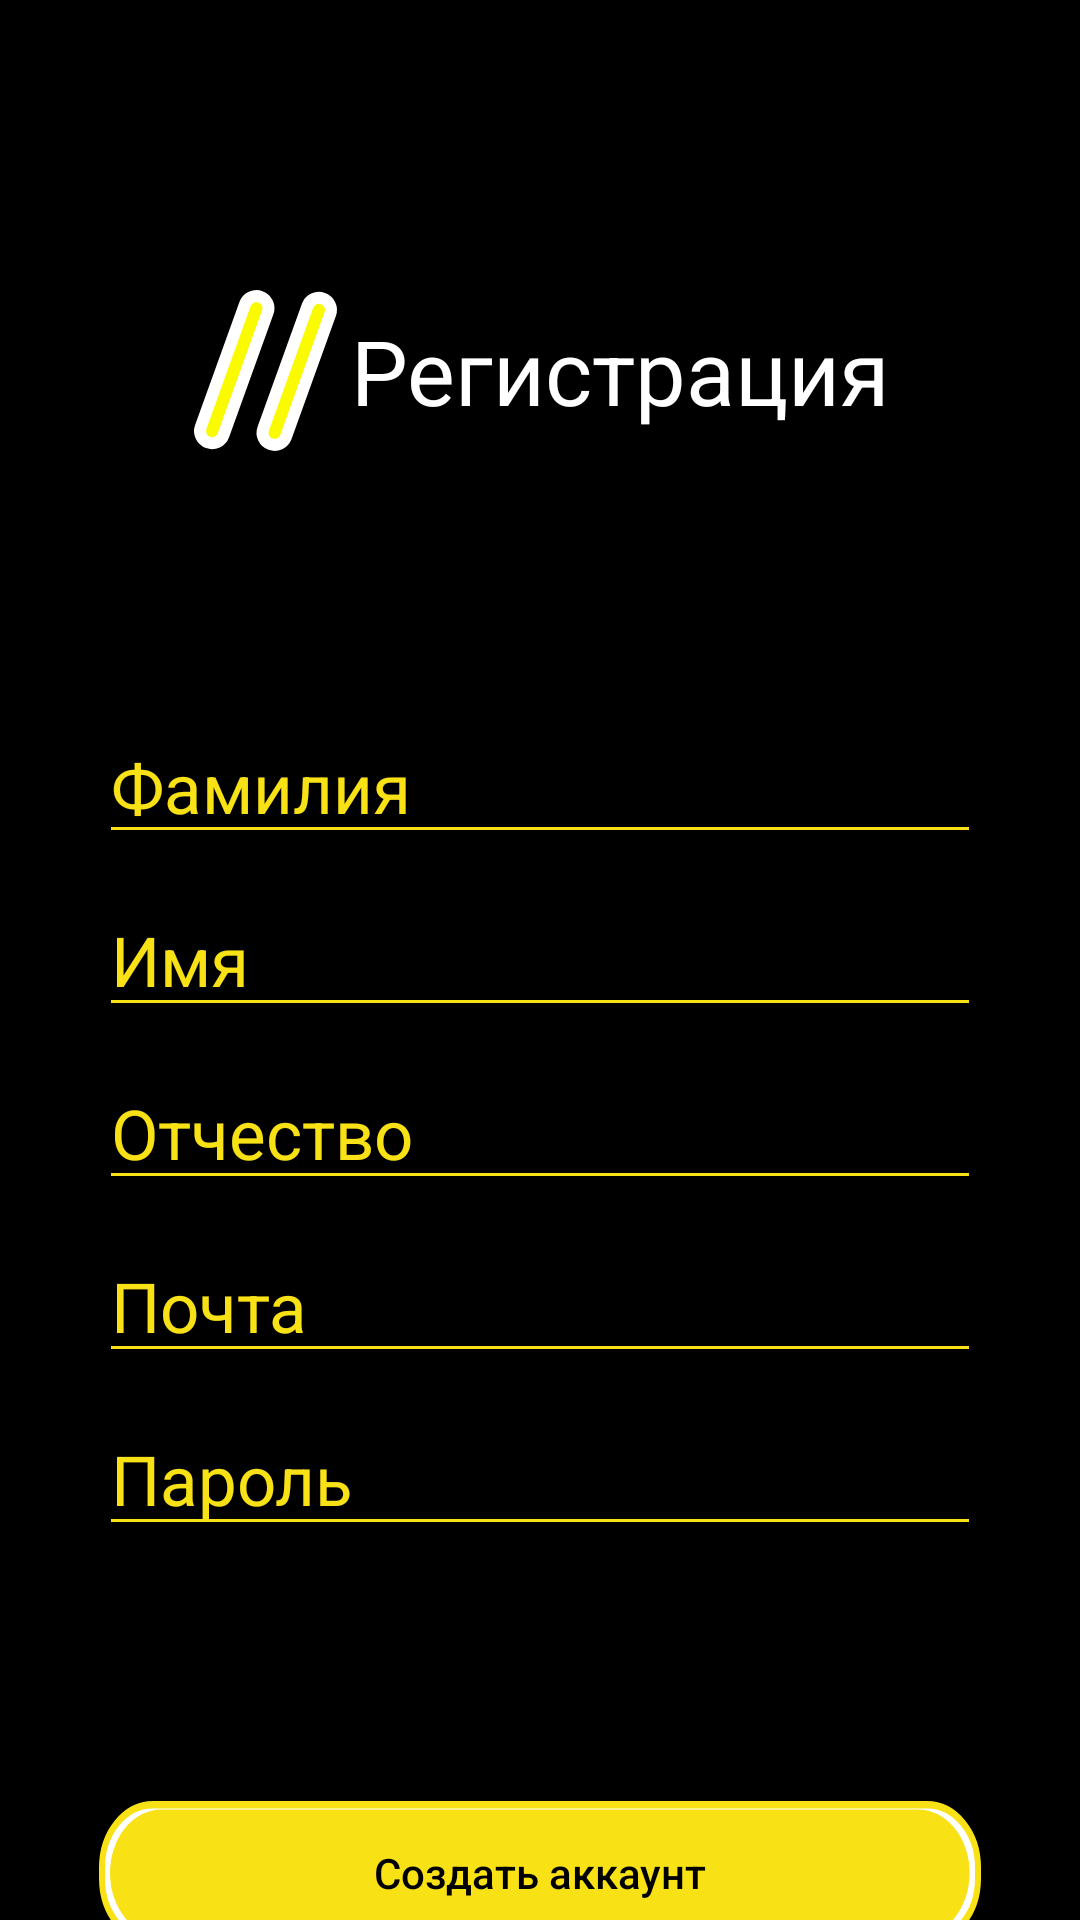

Reconstruct the res/layout file that produces this screen, plus the resources it refers to.
<!-- AndroidManifest.xml: application theme AppTheme.NoActionBar -->
<!-- res/layout/activity_regisration.xml -->
<?xml version="1.0" encoding="utf-8"?>
<RelativeLayout xmlns:android="http://schemas.android.com/apk/res/android"
    xmlns:app="http://schemas.android.com/apk/res-auto"
    xmlns:tools="http://schemas.android.com/tools"
    android:layout_width="match_parent"
    android:layout_height="match_parent"
    tools:context=".regisration"
    android:background="@color/regist_background">

    <ScrollView
        android:layout_width="match_parent"
        android:layout_height="match_parent"
        android:scrollbars="vertical">

        <RelativeLayout
            android:layout_width="match_parent"
            android:layout_height="wrap_content">

            <RelativeLayout
                android:id="@+id/regist_layout"
                android:layout_width="wrap_content"
                android:layout_height="wrap_content"
                android:layout_centerHorizontal="true"
                android:layout_marginTop="95dp"
                tools:ignore="MissingConstraints">

                <ImageView
                    android:id="@+id/regist_logo"
                    android:layout_width="wrap_content"
                    android:layout_height="wrap_content"
                    android:background="@drawable/icon_reg"
                    tools:ignore="MissingConstraints" />
                <TextView
                    android:id="@+id/regist_reg"
                    android:layout_width="wrap_content"
                    android:layout_height="wrap_content"
                    android:text="Регистрация"
                    android:textSize="30sp"
                    android:textColor="@color/regist_background_label"
                    android:layout_toRightOf="@id/regist_logo"
                    android:layout_centerVertical="true"
                    android:layout_marginLeft="3dp"
                    tools:ignore="MissingConstraints" />
            </RelativeLayout>

            <RelativeLayout
                android:id="@+id/regist_polya"
                android:layout_marginTop="85dp"
                android:layout_width="match_parent"
                android:layout_height="wrap_content"
                android:layout_below="@id/regist_layout"
                tools:ignore="InvalidId">

                <EditText
                    android:id="@+id/regist_fam"
                    android:layout_width="match_parent"
                    android:layout_height="wrap_content"
                    android:hint="Фамилия"
                    android:textSize="23dp"
                    android:inputType="text"
                    android:maxLines="1"
                    android:backgroundTint="@color/regist_edittext_color_hint"
                    android:layout_marginHorizontal="33dp"
                    android:textColor="@color/regist_edittext_color_text"
                    android:textColorHint="@color/regist_edittext_color_hint"
                    android:textColorHighlight="@color/regist_edittext_color_hint"/>

                <EditText
                    android:id="@+id/regist_im"
                    android:layout_below="@id/regist_fam"
                    android:layout_width="match_parent"
                    android:layout_height="wrap_content"
                    android:hint="Имя"
                    android:inputType="text"
                    android:maxLines="1"
                    android:textSize="23dp"
                    android:layout_marginTop="10dp"
                    android:backgroundTint="@color/regist_edittext_color_hint"
                    android:layout_marginHorizontal="33dp"
                    android:textColor="@color/regist_edittext_color_text"
                    android:textColorHint="@color/regist_edittext_color_hint"
                    android:textColorHighlight="@color/regist_edittext_color_hint"/>

                <EditText
                    android:id="@+id/regist_otch"
                    android:layout_below="@id/regist_im"
                    android:layout_width="match_parent"
                    android:layout_height="wrap_content"
                    android:hint="Отчество"
                    android:textSize="23dp"
                    android:inputType="text"
                    android:maxLines="1"
                    android:backgroundTint="@color/regist_edittext_color_hint"
                    android:layout_marginTop="10dp"
                    android:layout_marginHorizontal="33dp"
                    android:textColor="@color/regist_edittext_color_text"
                    android:textColorHint="@color/regist_edittext_color_hint"
                    android:textColorHighlight="@color/regist_edittext_color_hint"/>

                <EditText
                    android:id="@+id/regist_poch"
                    android:layout_below="@id/regist_otch"
                    android:layout_width="match_parent"
                    android:layout_height="wrap_content"
                    android:hint="Почта"
                    android:textSize="23dp"
                    android:layout_marginTop="10dp"
                    android:inputType="textEmailAddress"
                    android:maxLines="1"
                    android:backgroundTint="@color/regist_edittext_color_hint"
                    android:layout_marginHorizontal="33dp"
                    android:textColor="@color/regist_edittext_color_text"
                    android:textColorHint="@color/regist_edittext_color_hint"
                    android:textColorHighlight="@color/regist_edittext_color_hint"/>

                <EditText
                    android:id="@+id/regist_parol"
                    android:layout_below="@id/regist_poch"
                    android:layout_width="match_parent"
                    android:layout_height="wrap_content"
                    android:hint="Пароль"
                    android:textSize="23dp"
                    android:layout_marginTop="10dp"
                    android:inputType="text"
                    android:maxLines="1"
                    android:backgroundTint="@color/regist_edittext_color_hint"
                    android:layout_marginHorizontal="33dp"
                    android:password="true"
                    android:textColor="@color/regist_edittext_color_text"
                    android:textColorHint="@color/regist_edittext_color_hint"
                    android:textColorHighlight="@color/regist_edittext_color_hint"/>

            </RelativeLayout>

            <RelativeLayout
                android:layout_width="match_parent"
                android:layout_height="wrap_content"
                android:layout_below="@id/regist_polya"
                android:layout_marginTop="85dp">

                <Button
                    android:id="@+id/regist_sozdat_akk"
                    android:layout_width="match_parent"
                    android:layout_height="wrap_content"
                    android:textColor="#000"
                    android:textAllCaps="false"
                    android:layout_marginHorizontal="33dp"
                    android:background="@drawable/button_reg_in"
                    android:text="Создать аккаунт"/>

                <TextView
                    android:id="@+id/regist_auth"
                    android:layout_width="wrap_content"
                    android:layout_height="wrap_content"
                    android:text="У меня уже есть аккаунт"
                    android:textColor="@color/registr_goto_reg_text"
                    android:textSize="18sp"
                    android:layout_centerHorizontal="true"
                    android:layout_below="@id/regist_sozdat_akk"
                    android:layout_marginTop="25dp"/>

                <View
                    android:layout_width="206dp"
                    android:layout_height="3px"
                    android:layout_centerHorizontal="true"
                    android:background="@color/registr_goto_reg_line"
                    android:layout_below="@id/regist_auth"/>

            </RelativeLayout>

        </RelativeLayout>

    </ScrollView>

</RelativeLayout>
<!-- resources referenced by this layout -->
<resources>
  <color name="regist_background">#000</color>
  <color name="regist_background_label">#fff</color>
  <color name="regist_edittext_color_hint">#F8E115</color>
  <color name="regist_edittext_color_text">#F8E115</color>
  <color name="registr_goto_reg_line">#F8E115</color>
  <color name="registr_goto_reg_text">#F8E115</color>
  <!-- drawable button_reg_in (drawable) -->
  <vector xmlns:android="http://schemas.android.com/apk/res/android"
      android:width="294dp"
      android:height="39dp"
      android:viewportWidth="294"
      android:viewportHeight="39">
    <path
        android:pathData="M18,1L276,1A17,17 0,0 1,293 18L293,21A17,17 0,0 1,276 38L18,38A17,17 0,0 1,1 21L1,18A17,17 0,0 1,18 1z"
        android:strokeWidth="2"
        android:fillColor="@color/registr_button_fill_fill"
        android:strokeColor="@color/registr_button_border_border"/>
    <path
        android:pathData="M20.881,2.294L273.002,2.294A17.206,17.206 0,0 1,290.208 19.5L290.208,19.5A17.206,17.206 0,0 1,273.002 36.706L20.881,36.706A17.206,17.206 0,0 1,3.675 19.5L3.675,19.5A17.206,17.206 0,0 1,20.881 2.294z"
        android:fillColor="@color/registr_button_fill"/>
  </vector>
  <!-- drawable icon_reg (drawable) -->
  <vector xmlns:android="http://schemas.android.com/apk/res/android"
      android:width="51dp"
      android:height="57dp"
      android:viewportWidth="51"
      android:viewportHeight="57">
    <path
        android:pathData="M23.8342,3.9269L23.8342,3.9269A4.0198,4.0161 64.8516,0 1,26.2509 9.0724L11.4785,50.0676A4.0198,4.0161 64.8516,0 1,6.3377 52.4821L6.3377,52.4821A4.0198,4.0161 64.8516,0 1,3.921 47.3365L18.6933,6.3413A4.0198,4.0161 64.8516,0 1,23.8342 3.9269z"
        android:strokeWidth="4"
        android:fillColor="#FAFA00"
        android:strokeColor="@color/settings_icons_color"/>
    <path
        android:pathData="M44.6623,4.5179L44.6623,4.5179A4.0198,4.0161 64.8516,0 1,47.079 9.6635L32.3066,50.6587A4.0198,4.0161 64.8516,0 1,27.1658 53.0731L27.1658,53.0731A4.0198,4.0161 64.8516,0 1,24.7491 47.9276L39.5214,6.9323A4.0198,4.0161 64.8516,0 1,44.6623 4.5179z"
        android:strokeWidth="4"
        android:fillColor="#FAFA00"
        android:strokeColor="@color/settings_icons_color"/>
  </vector>
  <style name="AppTheme.NoActionBar" parent="Theme.AppCompat.Light.DarkActionBar">
          <item name="windowActionBar">false</item>
          <item name="windowNoTitle">true</item>
          <item name="colorPrimaryDark">#000</item>
          <item name="android:windowFullscreen">false</item>
      </style>
  <color name="registr_button_fill_fill">#fff</color>
  <color name="registr_button_border_border">#F8E115</color>
  <color name="registr_button_fill">#F8E115</color>
  <color name="settings_icons_color">#fff</color>
</resources>
